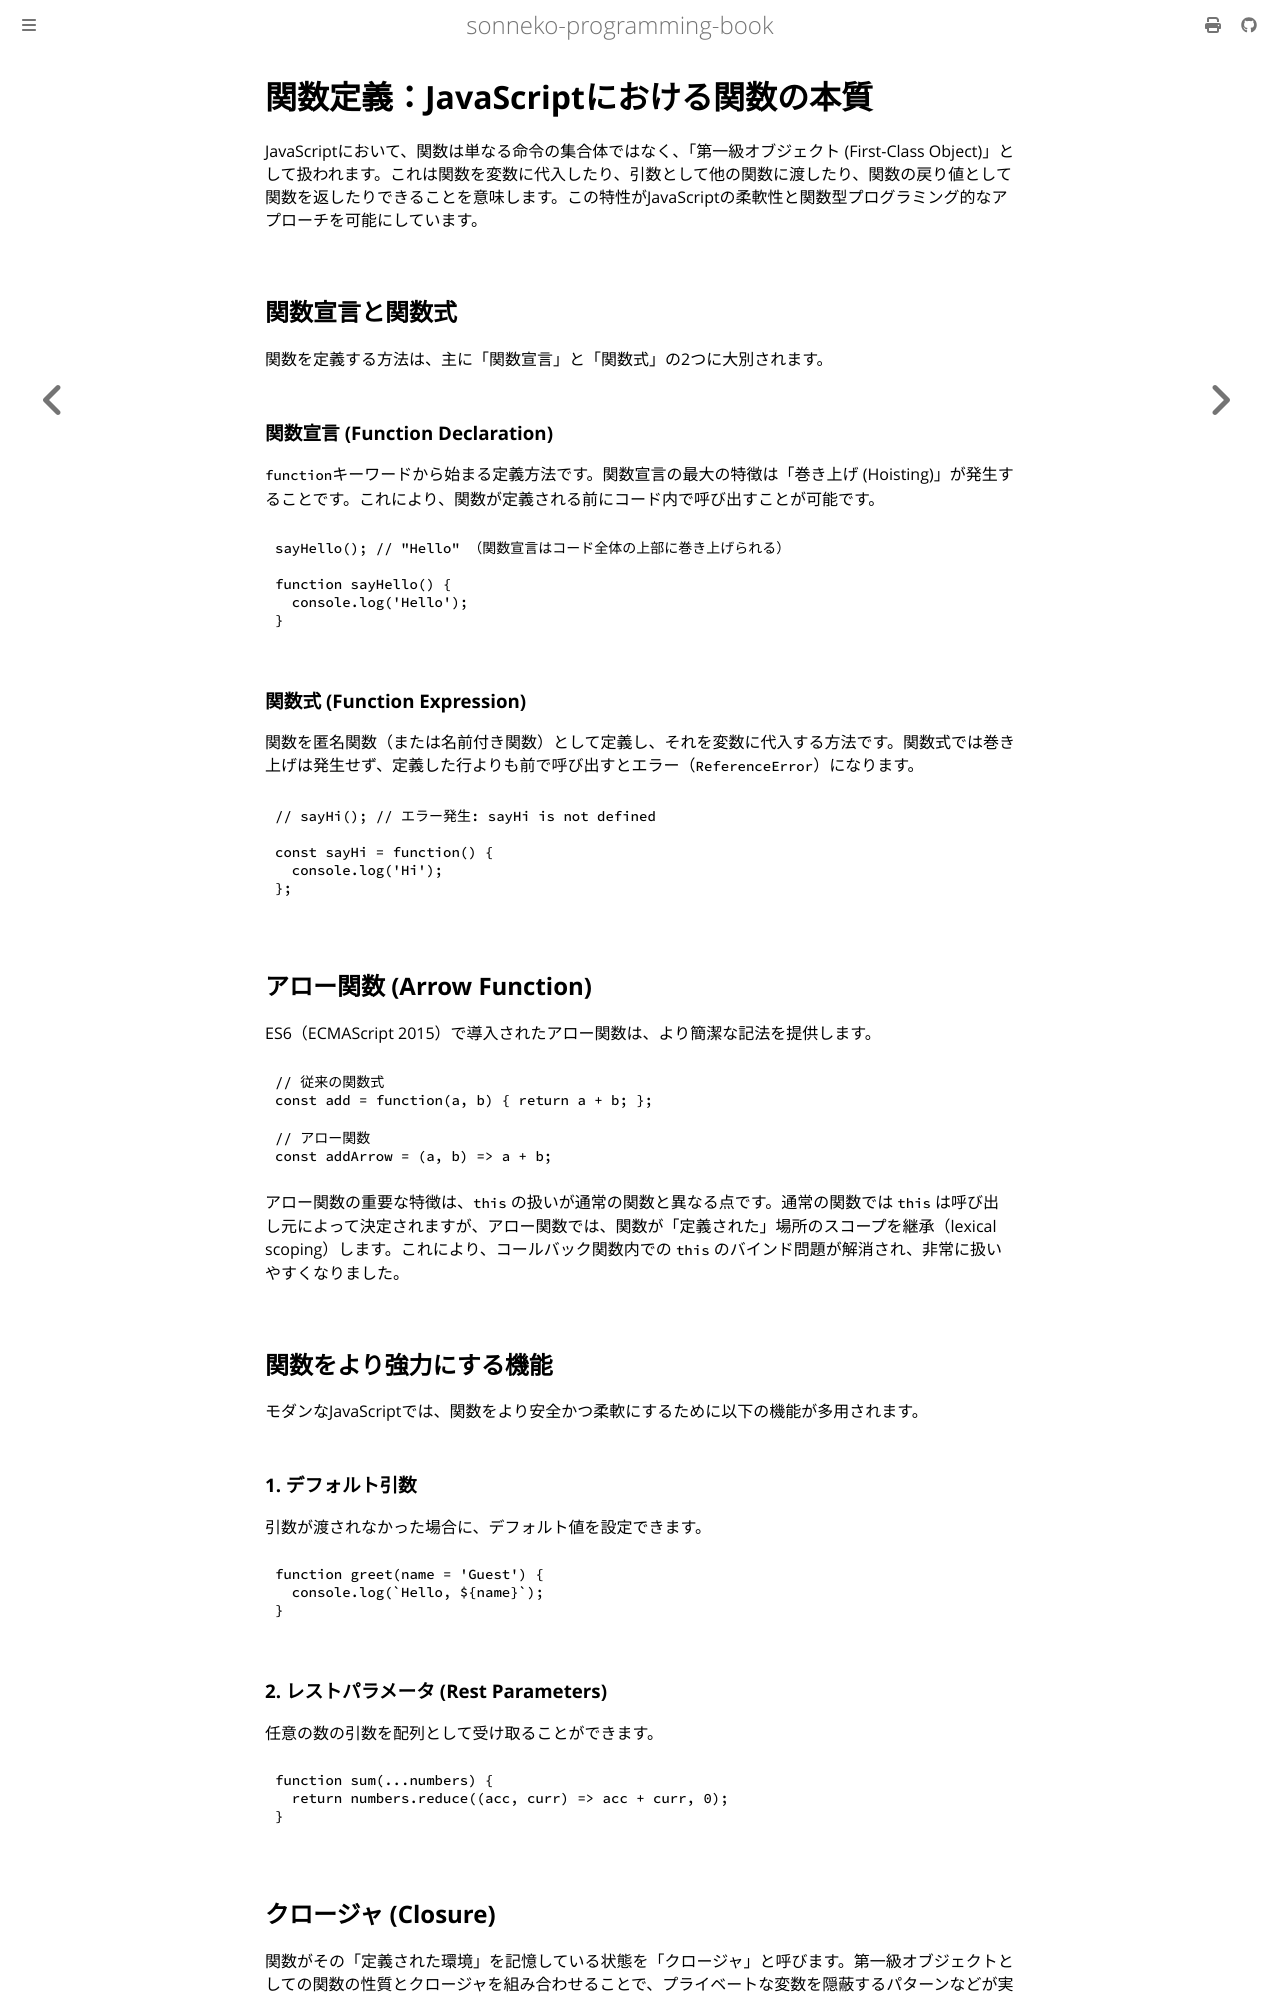

repository: sonneko/programming-book · page: html/3-basic-js/008.html · generator: mdbook

# 関数定義：JavaScriptにおける関数の本質

JavaScriptにおいて、関数は単なる命令の集合体ではなく、「第一級オブジェクト (First-Class Object)」として扱われます。これは関数を変数に代入したり、引数として他の関数に渡したり、関数の戻り値として関数を返したりできることを意味します。この特性がJavaScriptの柔軟性と関数型プログラミング的なアプローチを可能にしています。

## 関数宣言と関数式

関数を定義する方法は、主に「関数宣言」と「関数式」の2つに大別されます。

### 関数宣言 (Function Declaration)
`function`キーワードから始まる定義方法です。関数宣言の最大の特徴は「巻き上げ (Hoisting)」が発生することです。これにより、関数が定義される前にコード内で呼び出すことが可能です。

```javascript
sayHello(); // "Hello" （関数宣言はコード全体の上部に巻き上げられる）

function sayHello() {
  console.log('Hello');
}
```

### 関数式 (Function Expression)
関数を匿名関数（または名前付き関数）として定義し、それを変数に代入する方法です。関数式では巻き上げは発生せず、定義した行よりも前で呼び出すとエラー（`ReferenceError`）になります。

```javascript
// sayHi(); // エラー発生: sayHi is not defined

const sayHi = function() {
  console.log('Hi');
};
```

## アロー関数 (Arrow Function)

ES6（ECMAScript 2015）で導入されたアロー関数は、より簡潔な記法を提供します。

```javascript
// 従来の関数式
const add = function(a, b) { return a + b; };

// アロー関数
const addArrow = (a, b) => a + b;
```

アロー関数の重要な特徴は、`this` の扱いが通常の関数と異なる点です。通常の関数では `this` は呼び出し元によって決定されますが、アロー関数では、関数が「定義された」場所のスコープを継承（lexical scoping）します。これにより、コールバック関数内での `this` のバインド問題が解消され、非常に扱いやすくなりました。

## 関数をより強力にする機能

モダンなJavaScriptでは、関数をより安全かつ柔軟にするために以下の機能が多用されます。

### 1. デフォルト引数
引数が渡されなかった場合に、デフォルト値を設定できます。

```javascript
function greet(name = 'Guest') {
  console.log(`Hello, ${name}`);
}
```

### 2. レストパラメータ (Rest Parameters)
任意の数の引数を配列として受け取ることができます。

```javascript
function sum(...numbers) {
  return numbers.reduce((acc, curr) => acc + curr, 0);
}
```
